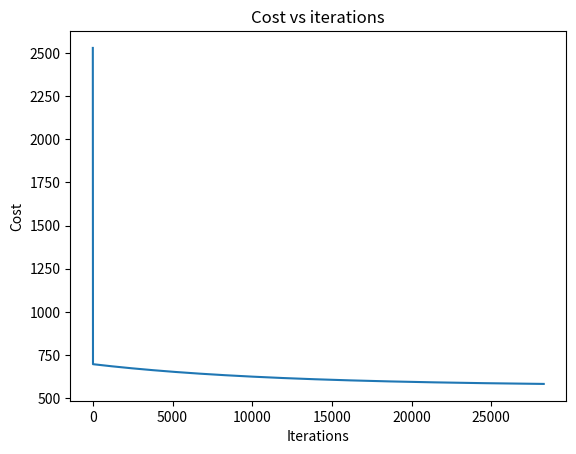

Recreate this plot in Python.
from matplotlib import pyplot as plt
import numpy as np


def compute_model_output(X, w, b):
    """Predicts output"""
    m = X.shape[0] # number of training examples
    f_wb = np.zeros(m)
    for i in range(m):
        f_wb[i] = np.dot(w, X[i]) + b
        
    return f_wb


def compute_cost(X, y, w, b, reg=0):
    """Computes cost for linear regression"""
    m, n = X.shape # number of training examples and features
    
    cost_sum = 0
    for i in range(m):
        f_wb = np.dot(w, X[i]) + b
        cost = (f_wb - y[i]) ** 2
        cost_sum += cost
    total_cost = (1 / (2 * m)) * cost_sum
    
    if reg: # Changes cost for regularization
        total_cost += reg * np.sum(w ** 2)
        total_cost /= (2 * m)

    return total_cost


def compute_parameters(X, y, w, b, a=0.001, reg=0):
    """Computes parameters inside for linear regression"""
    m, n = X.shape # m - parameters, n - features
    
    # X[i] - vector across all features
    # X[i, j] - scalar number in "j" feature
    # w - initiate vector of weights
    # b - scalar number of bias
    
    def der_sum_weight():
        dj_dw = np.zeros(n) # Make a new vector
        for i in range(m): # For each example
            error = np.dot(w, X[i]) + b - y[i]
            for j in range(n): # For each feature
                dj_dw[j] += error * X[i, j]
                
        return dj_dw / m
        
    def der_sum_bias():
        dj_db = 0
        for i in range(m):
            dj_db += np.dot(w, X[i]) + b - y[i]
            
        return dj_db / m
    
    # Added regularization at the end
    new_w = w - a * der_sum_weight() - a * (reg * w) / m
    new_b = b - a * der_sum_bias()
    
    return (new_w, new_b)


if __name__ == "__main__":
    """For some points it calculates best linear regression"""
    
    # Initialize a max iterations and minimum change to converge
    MAX_ITERATIONS = 100000
    MIN_ERROR_IMPROVEMENT = 1e-3
    
    # Points
    X = np.array([[2104, 5, 1, 45], [1416, 3, 2, 40], [852, 2, 1, 35]])
    y = np.array([460, 232, 178])
    
    # Starting point
    w = np.zeros(X.shape[1]) # Number of features
    b = 0
    a = 5e-7
    regularization = 0
    error = np.inf
    
    # History
    J_history = []
    
    # Finding weight and bias
    for i in range(MAX_ITERATIONS):
        w, b = compute_parameters(X, y, w, b, a, regularization)
        new_error = compute_cost(X, y, w, b, regularization)
        
        # Save cost J at each iteration
        if i % 10 == 0: # prevent resource exhaustion 
            J_history.append((i, new_error))
        
        if error - new_error < MIN_ERROR_IMPROVEMENT or new_error > error:
            print(f"Converged after {i+1} iterations.")
            break
        error = new_error
    else:
        print("Max iterations reached")
    
    # Solution
    w_print = [str(i) + '(x' + str(j) + ')' for j, i in enumerate(np.round(w, 3))]
    print(f"Regression: f(x) = {' + '.join(w_print)} + {b:.3f}")
    
    # Predict
    f_wb = np.round(compute_model_output(X, w, b))
    print("Predicted:", f_wb)
    print("Real:", y)
    print("Error:", np.round(compute_cost(X, y, w, b)))
    
    # Show learning curve
    fig, ax = plt.subplots()
    
    Jx = [x[0] for x in J_history]
    Jy = [y[1] for y in J_history]

    ax.set_title("Cost vs iterations")   
    ax.set_xlabel("Iterations")
    ax.set_ylabel("Cost")
    ax.plot(Jx, Jy)
    
    plt.show()
